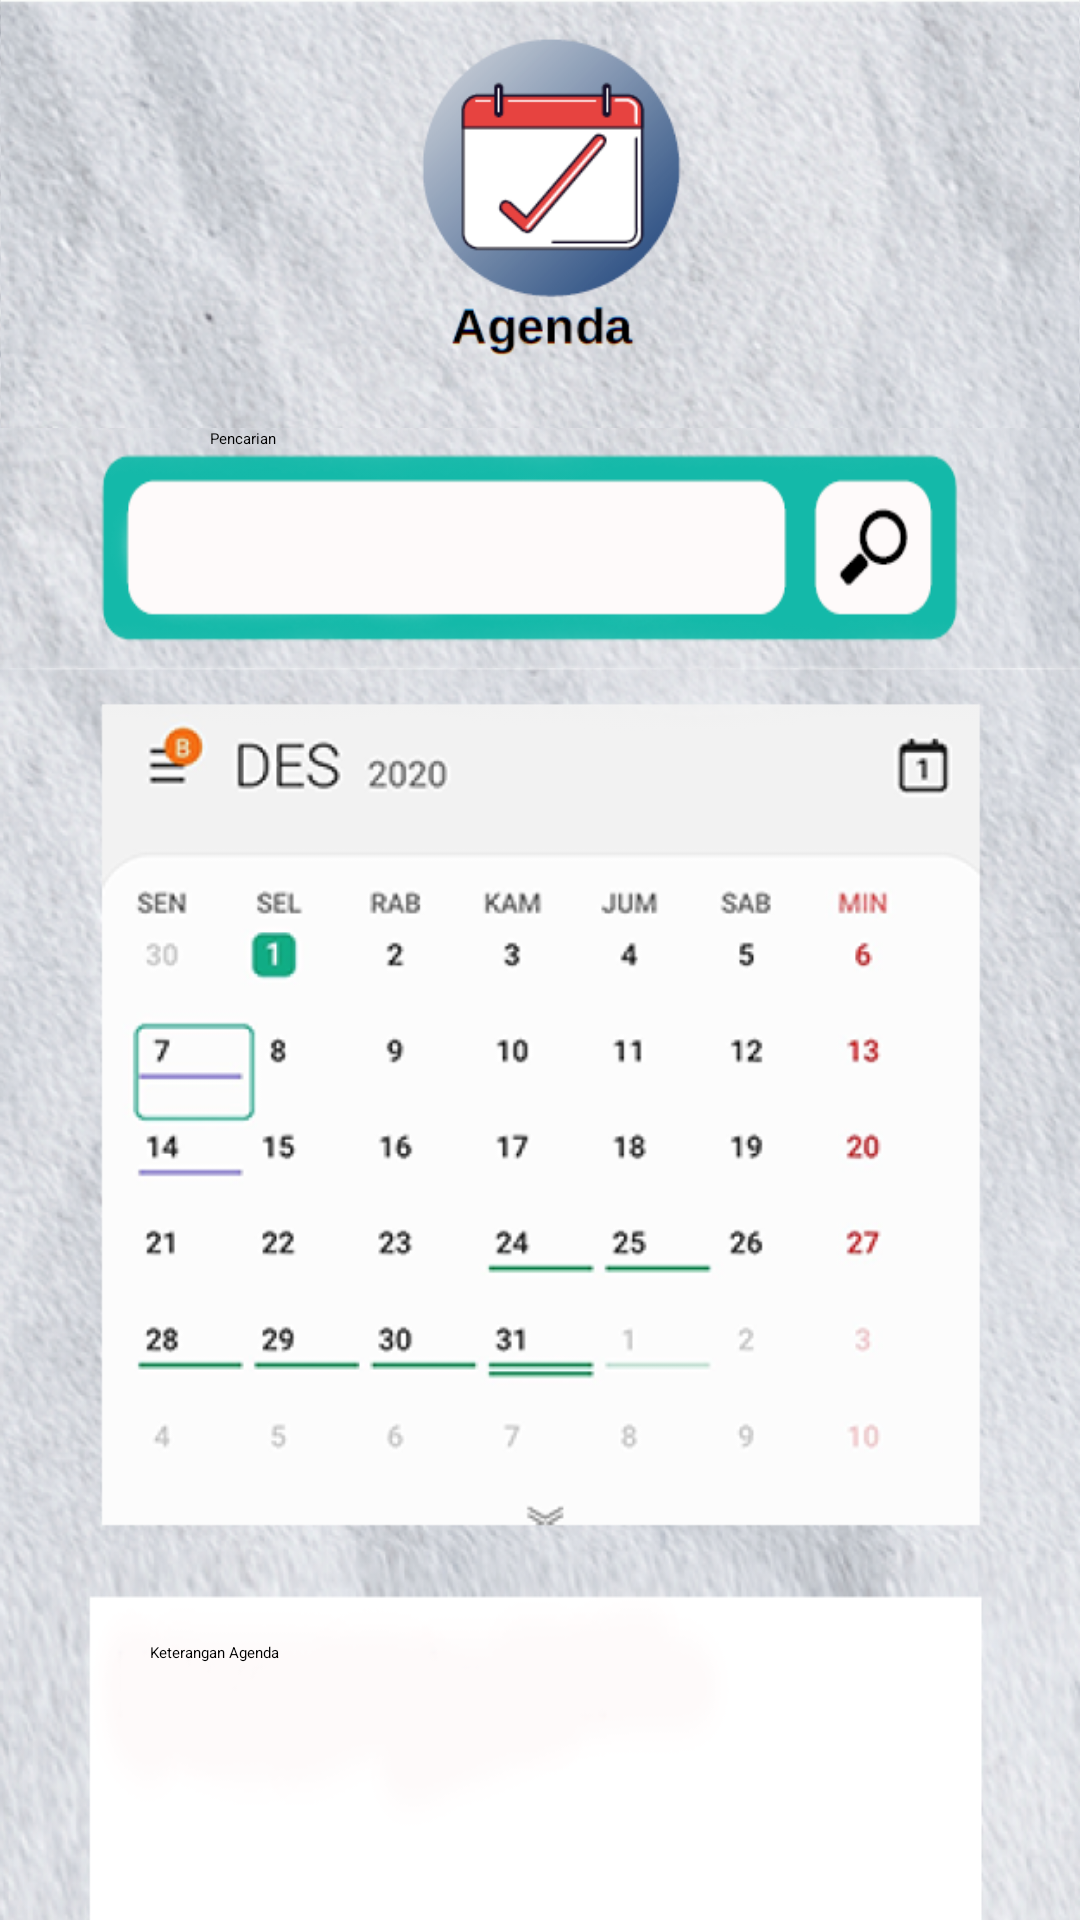

Produce the Android XML layout that renders to this screen, including the resource entries it uses.
<!-- AndroidManifest.xml: application theme AppTheme.NoActionBar -->
<!-- res/layout/activity_agenda.xml -->
<?xml version="1.0" encoding="utf-8"?>
<RelativeLayout xmlns:android="http://schemas.android.com/apk/res/android"
    xmlns:app="http://schemas.android.com/apk/res-auto"
    xmlns:tools="http://schemas.android.com/tools"
    android:layout_width="match_parent"
    android:layout_height="match_parent"
    android:background="@drawable/bg_kosong"
    android:gravity="center"
    tools:context=".AgendaActivity">
<ScrollView
    android:layout_width="match_parent"
    android:layout_height="match_parent">
    <LinearLayout
        android:layout_width="match_parent"
        android:layout_height="wrap_content"
        android:orientation="vertical">
        <ImageView
            android:layout_width="match_parent"
            android:layout_height="wrap_content"
            android:src="@drawable/header_agenda"
            android:adjustViewBounds="true"/>
        <EditText
            android:layout_width="match_parent"
            android:layout_height="80dp"
            android:hint="@string/pencarian"
            android:paddingLeft="70dp"
            android:inputType="text"
            android:background="@drawable/monitoring_search"/>
        <ImageView
            android:layout_width="match_parent"
            android:layout_height="wrap_content"
            android:src="@drawable/kalender"
            android:scaleType="centerCrop"
            android:layout_marginTop="0dp"
            android:adjustViewBounds="true"/>
        <EditText
            android:layout_width="match_parent"
            android:layout_height="wrap_content"
            android:hint="@string/keterangan_agenda"
            android:paddingLeft="50dp"
            android:inputType="textMultiLine"
            android:gravity="top"
            android:paddingTop="30dp"
            android:background="@drawable/bg_keterangan"/>
    </LinearLayout>
</ScrollView>
</RelativeLayout>
<!-- resources referenced by this layout -->
<resources>
  <!-- drawable bg_keterangan: png bitmap (drawable, 77752 bytes) -->
  <!-- drawable bg_kosong: png bitmap (drawable, 865468 bytes) -->
  <!-- drawable header_agenda: png bitmap (drawable, 238624 bytes) -->
  <!-- drawable kalender: png bitmap (drawable, 254762 bytes) -->
  <!-- drawable monitoring_search: png bitmap (drawable, 76484 bytes) -->
  <string name="keterangan_agenda">Keterangan Agenda</string>
  <string name="pencarian">Pencarian</string>
</resources>
